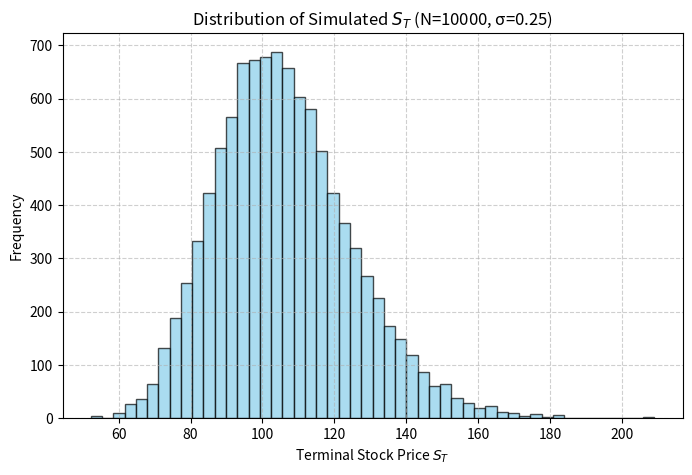
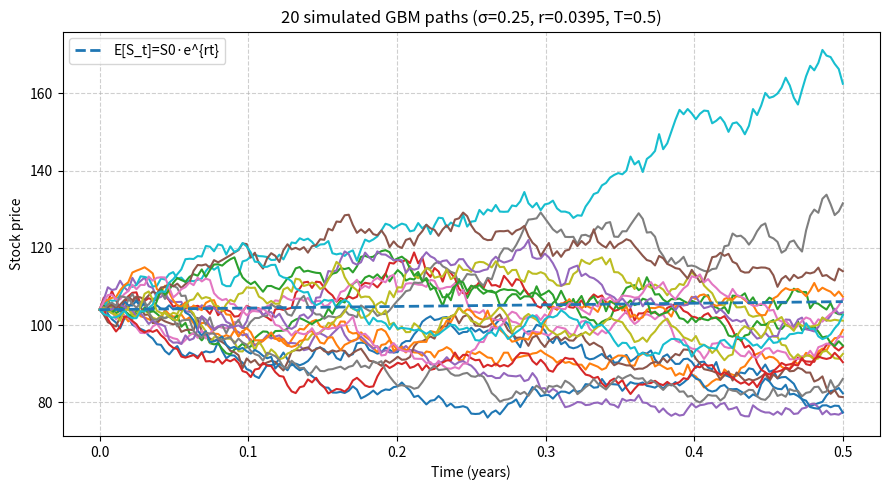

These figures' Python source, in order:
import numpy as np
import matplotlib.pyplot as plt

def euro_call_mc(S0, K, r, sigma, T, N, seed=None):
    if seed is not None:
        np.random.seed(seed)
    Z  = np.random.normal(size=N)                    
    #recall the Black-Scholes Formula, here we use some properties of Brownian Motion term W_T
    #By def. of Brownian Motion, var(W_T)=T, so the volatility of stock return is just sqrt(T)
    #Since Z ~ N(0,1) then sqrt(T)*Z gives W_T ~ N(0,T)
    ST = S0 * np.exp((r - 0.5*sigma**2)*T + sigma*np.sqrt(T)*Z) 
    payoff = np.maximum(ST - K, 0.0) #You can tweak the payoff function here to get European put option pricing algo
    disc_payoff = np.exp(-r*T) * payoff
    price = disc_payoff.mean()
    stderr = disc_payoff.std(ddof=1) / np.sqrt(N)    
    return price, stderr, ST

# Parameters
#Some comments on volatility: 
#Vol of Large-cap equity (e.g. S&P 500) = 0.15-0.25
#of Growth/Tech Stock = 0.25-0.40
#of Commodities(oil,gold) = 0.25-0.60
#of FX pairs = 0.05-0.15
#of Crypto = 0.8-1.5
S0, K, r, sigma, T, N = 104,114,0.0395,0.25,0.5,10000

price, stderr, ST = euro_call_mc(S0, K, r, sigma, T, N, seed=42)
print(f"MC Price = {price:.4f} ± {stderr:.4f}")

# Plot histogram of terminal stock prices distribution
plt.figure(figsize=(8,5))
plt.hist(ST, bins=50, color='skyblue', edgecolor='black', alpha=0.7)
plt.title(f"Distribution of Simulated $S_T$ (N={N}, σ={sigma})")
plt.xlabel("Terminal Stock Price $S_T$")
plt.ylabel("Frequency")
plt.grid(True, linestyle="--", alpha=0.6)
plt.show()

#Ploting sample paths
# Path settings
M = 182        # number of time steps
P = 20      # number of paths to plot
seed_paths = 0 # set to None for fresh randomness

if seed_paths is not None:
    np.random.seed(seed_paths)

dt = T / M
t = np.linspace(0.0, T, M+1)

# simulate P GBM paths (rows=time, cols=paths)
S_paths = np.empty((M+1, P), dtype=float)
S_paths[0] = S0

Z = np.random.normal(size=(M, P))             # iid N(0,1)
drift = (r - 0.5 * sigma**2) * dt
vol   = sigma * np.sqrt(dt)

for m in range(M):
    S_paths[m+1] = S_paths[m] * np.exp(drift + vol * Z[m])

# plot
plt.figure(figsize=(9,5))
plt.plot(t, S_paths)                           # one line per path
plt.plot(t, S0 * np.exp(r * t), '--', linewidth=2, label='E[S_t]=S0·e^{rt}')
plt.title(f'{P} simulated GBM paths (σ={sigma}, r={r}, T={T})')
plt.xlabel('Time (years)')
plt.ylabel('Stock price')
plt.grid(True, linestyle='--', alpha=0.6)
plt.legend()
plt.tight_layout()
plt.show()
